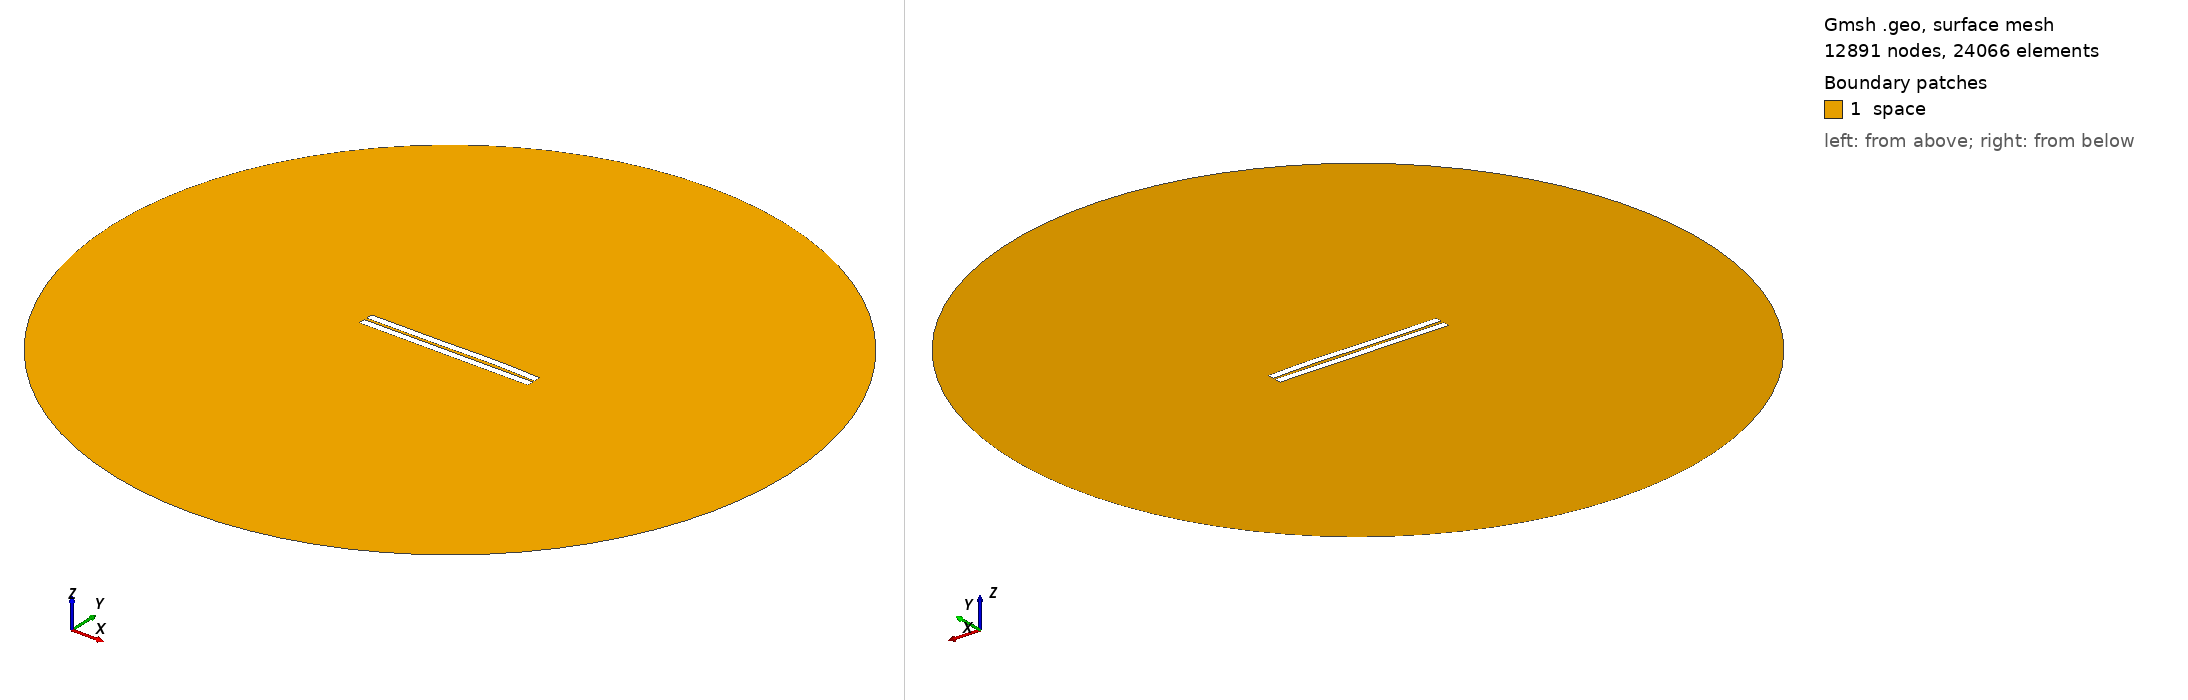

Gmsh geometry script, surface-meshed: 12891 nodes, 24066 surface elements. Boundary patches (legend numbers): 1 space. Left view from above one corner, right view from below the opposite corner. Legend entries are the model's physical surfaces. The drawing asked Gmsh for element sizes between 1% and 20% of the model's largest extent; the script's own settings can give other sizes.

=== 479.geo (drawn) ===
//---------------------------------------
// Geometry kernel
//---------------------------------------

SetFactory("OpenCASCADE");



//---------------------------------------
// Parameters of the geometry
//---------------------------------------

// Overetch of the upper plate
overetch = 0.0;

// Distance between the plates
distance = 1.5;

// Discretization over the x axis (for the deformation)
nx = 50; 

// Length of the plate
L = 100 - overetch; 

// Number of modes
n = 4; 

// 1st mode coefficient
coeff(1) = 0.07499999999999998;
beta(1) = 0.596864 * 3.1415926535 / L;

// 2nd mode coefficient
coeff(2) = 0.15;
beta(2) = 1.49418 * 3.1415926535 / L;

// 3rd mode coefficient
coeff(3) = -0.15;
beta(3) = 2.50025 * 3.1415926535 / L;

// 4th mode coefficient
coeff(4) = 0.07499999999999998;
beta(4) = 3.49999 * 3.1415926535 / L;



//---------------------------------------
// Upper plate (deformed rectangle)
//---------------------------------------

// Coordiantes of the upper plate
xmin = -50;
xmax = 50 - overetch;

// Height of the upper plate
yheight = 4 - 2 * overetch;

// Indexes of the points
UpperID[] = {};
LowerID[] = {};
LeftID[] = {};
RightID[] = {};

// Point index
p = 1;

// Horizontal edges
For i In {1:nx}
    x = xmin + (i-1)*(xmax - xmin)/(nx-1);

    y_bottom = distance / 2 + overetch;
    For j In {1:n}
        C = (Cosh(beta(j)*L) + Cos(beta(j)*L)) / (Sinh(beta(j)*L) + Sin(beta(j)*L));
        y_bottom  = y_bottom + coeff(j) * (Cosh(beta(j)*(x+50)) - Cos(beta(j)*(x+50)) - C * (Sinh(beta(j)*(x+50)) - Sin(beta(j)*(x+50))));
    EndFor

    y_top = y_bottom + yheight;

    Point(p) = {x, y_top, 0, 1.0};
    UpperID[i] = p;
    p = p + 1;

    Point(p) = {x, y_bottom, 0, 1.0};
    LowerID[i] = p;
    p = p + 1;
EndFor

// Create point lists
UpperPts[] = {}; LowerPts[] = {};
For i In {1:nx}
  UpperPts[] += {UpperID[i]};
  LowerPts[] += {LowerID[i]};
EndFor

// Build splines
Spline(1) = {UpperPts[]};
Spline(2) = {LowerPts[]};
Line(3) = {LowerPts[nx-1], UpperPts[nx-1]};
Line(4) = {LowerPts[0], UpperPts[0]};

// Build the plane surface
Curve Loop(1) = {2, 3, -1, -4};
Plane Surface(1) = {1};



//---------------------------------------
// Lower plate (rectangle)
//---------------------------------------

// Vertices
Point(1001) = {-50, -1, 0, 1.0};
Point(1002) = { 50, -1, 0, 1.0};
Point(1003) = { 50,  -5, 0, 1.0};
Point(1004) = {-50,  -5, 0, 1.0};

// Edges
Line(5) = {1001, 1002};
Line(6) = {1002, 1003};
Line(7) = {1003, 1004};
Line(8) = {1004, 1001};

// Plane surface
Line Loop(2) = {5, 6, 7, 8};
Plane Surface(2) = {2}; 



//---------------------------------------
// Outer (fictious) boundary
//---------------------------------------

// Points
Point(1005) = {0, 0, 0};       // Center
Point(1006) = {200, 0, 0};     // Start point
Point(1007) = {0, 200, 0};     // 90 degrees
Point(1008) = {-200, 0, 0};    // 180 degrees
Point(1009) = {0, -200, 0};    // 270 degrees

// Circle arcs (each needs start, center, end)
Circle(9) = {1006, 1005, 1007};
Circle(10) = {1007, 1005, 1008};
Circle(11) = {1008, 1005, 1009};
Circle(12) = {1009, 1005, 1006};

// Plane surface for the entire domain
Curve Loop(3) = {9, 10, 11, 12};
Surface(3) = {3};

// Subtract the plates from the whole domain to obtain the actual domain where we want to solve the equations
BooleanDifference{ Surface{3}; Delete; }{ Surface{1}; Surface{2}; Delete; }




//---------------------------------------
// Transfinite Lines/Curves
//---------------------------------------

// Set the number of points on the boundaries
r = 7;

// Plates
Transfinite Curve {1, 2} = 50*r Using Progression 1;
Transfinite Curve {3, 4} = 2*r Using Progression 1;
Transfinite Line {5, 7} = 50*r Using Progression 1;
Transfinite Line {6, 8} = 2*r Using Progression 1;

// Outer boundary
Transfinite Line {9, 10, 11, 12} = 20 Using Progression 1;



//---------------------------------------
// Physical groups
//---------------------------------------                

// Physical curves (boundaries)
Physical Line("force_segment", 10) = {2};
Physical Line("upper_plate", 11) = {1, 3, 4};
Physical Line("lower_plate", 12) = {5, 6, 7, 8};
Physical Line("boundary", 20) = {9, 10, 11, 12};

// Physical Surfaces
Physical Surface("space", 30) = {3};



//---------------------------------------
// 6. Generate the Mesh
//---------------------------------------

// 2D mesh generation
Mesh 2;
